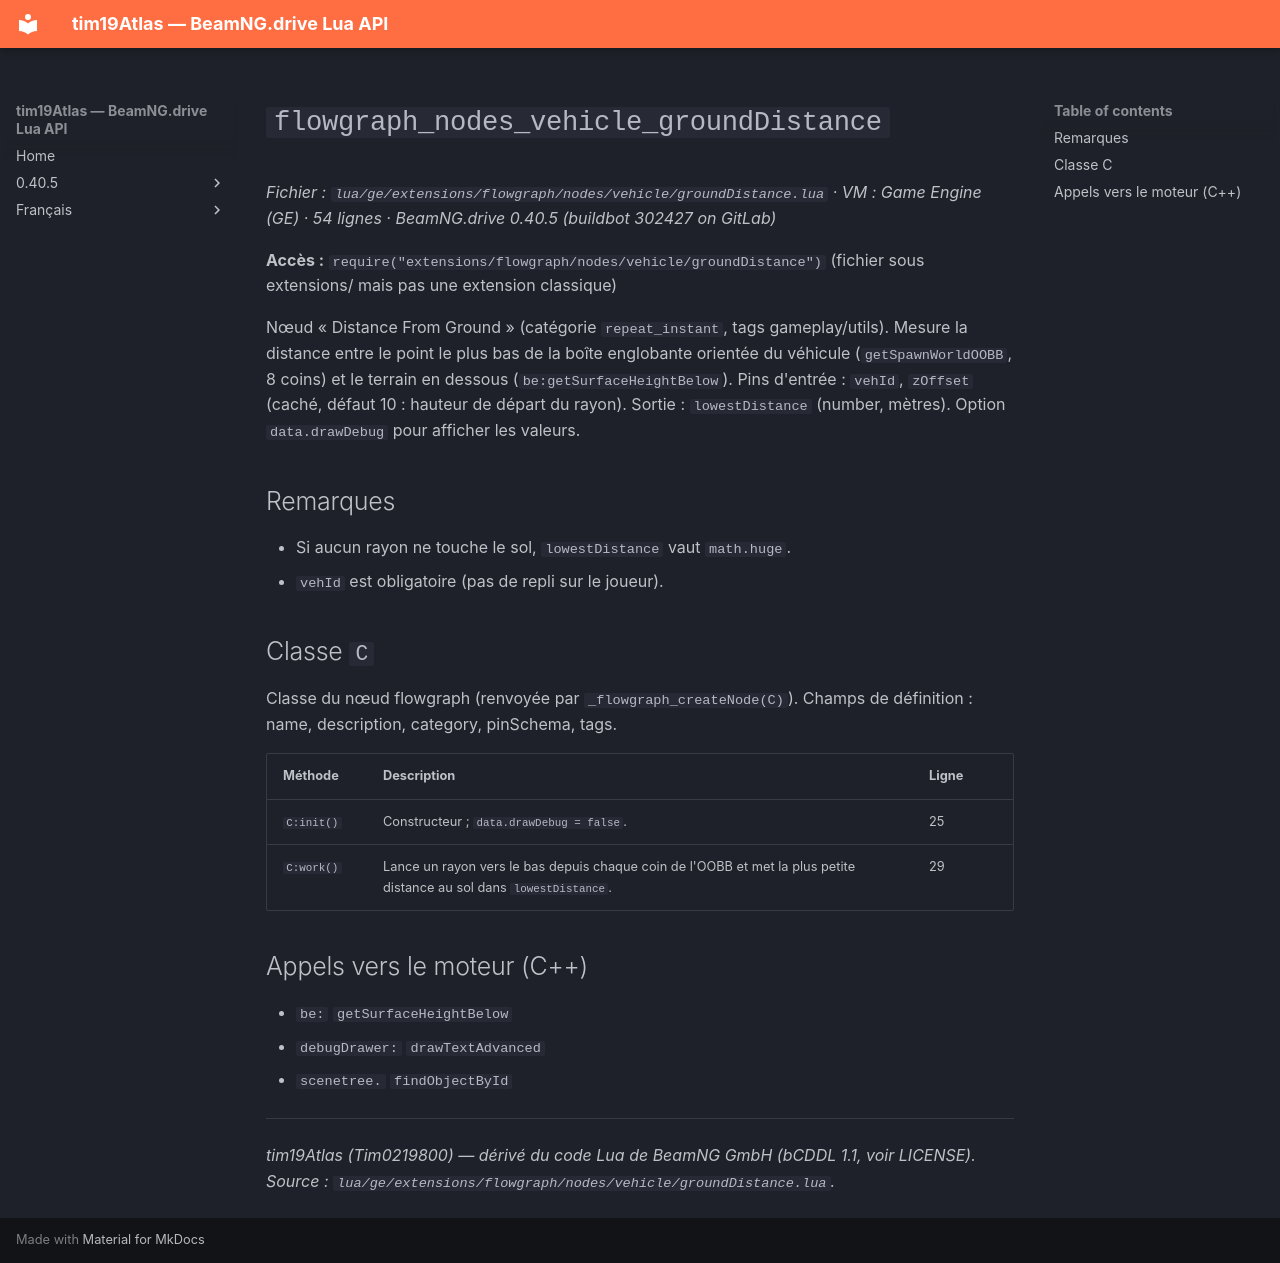

repository: Tim0219800/beamng-lua-atlas · page: fr/0.40.5/ge/extensions/flowgraph/nodes/vehicle/groundDistance.html · generator: mkdocs

# `flowgraph_nodes_vehicle_groundDistance`

*Fichier : `lua/ge/extensions/flowgraph/nodes/vehicle/groundDistance.lua` · VM : Game Engine (GE) · 54 lignes · BeamNG.drive 0.40.5 (buildbot 302427 on GitLab)*

**Accès :** `require("extensions/flowgraph/nodes/vehicle/groundDistance")` (fichier sous extensions/ mais pas une extension classique)

Nœud « Distance From Ground » (catégorie `repeat_instant`, tags gameplay/utils). Mesure la distance entre le point le plus bas de la boîte englobante orientée du véhicule (`getSpawnWorldOOBB`, 8 coins) et le terrain en dessous (`be:getSurfaceHeightBelow`). Pins d'entrée : `vehId`, `zOffset` (caché, défaut 10 : hauteur de départ du rayon). Sortie : `lowestDistance` (number, mètres). Option `data.drawDebug` pour afficher les valeurs.

## Remarques

- Si aucun rayon ne touche le sol, `lowestDistance` vaut `math.huge`.
- `vehId` est obligatoire (pas de repli sur le joueur).

## Classe `C`

Classe du nœud flowgraph (renvoyée par `_flowgraph_createNode(C)`). Champs de définition : name, description, category, pinSchema, tags.

| Méthode | Description | Ligne |
|---|---|---|
| `C:init()` | Constructeur ; `data.drawDebug = false`. | 25 |
| `C:work()` | Lance un rayon vers le bas depuis chaque coin de l'OOBB et met la plus petite distance au sol dans `lowestDistance`. | 29 |

## Appels vers le moteur (C++)

- `be:` `getSurfaceHeightBelow`
- `debugDrawer:` `drawTextAdvanced`
- `scenetree.` `findObjectById`

---
*tim19Atlas (Tim0219800) — dérivé du code Lua de BeamNG GmbH (bCDDL 1.1, voir LICENSE). Source : `lua/ge/extensions/flowgraph/nodes/vehicle/groundDistance.lua`.*
